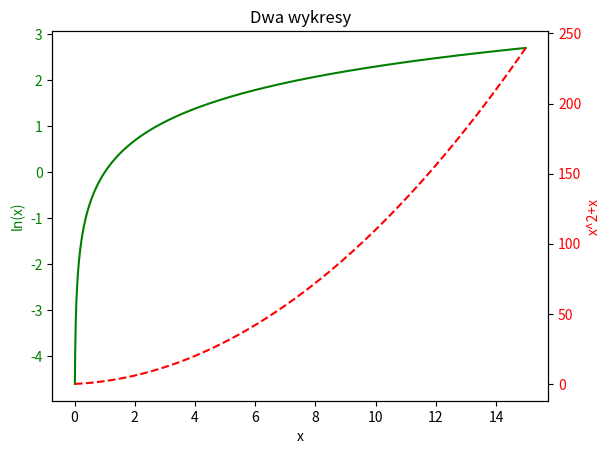

Python code for this plot:
import numpy as np
import pandas as pd
import matplotlib.pyplot as plt
from matplotlib import cm
from matplotlib.ticker import LinearLocator, FormatStrFormatter
from mpl_toolkits.mplot3d.axes3d import get_test_data
import seaborn as sns

x = np.arange(0.01, 15.0, 0.01)
y1 = np.log(x)
y2 = x**2 + x

fig, ax1 = plt.subplots()
ax1.plot(x, y1, 'g')
ax1.set_xlabel('x')
ax1.set_ylabel('ln(x)', color='green')
ax1.tick_params(axis='y', labelcolor='green')

ax2 = ax1.twinx()

ax2.plot(x, y2, 'r--')
ax2.set_ylabel('x^2+x', color='red')
ax2.tick_params(axis='y', labelcolor='red')
plt.title('Dwa wykresy')

plt.savefig('obraz26.png')
plt.show()